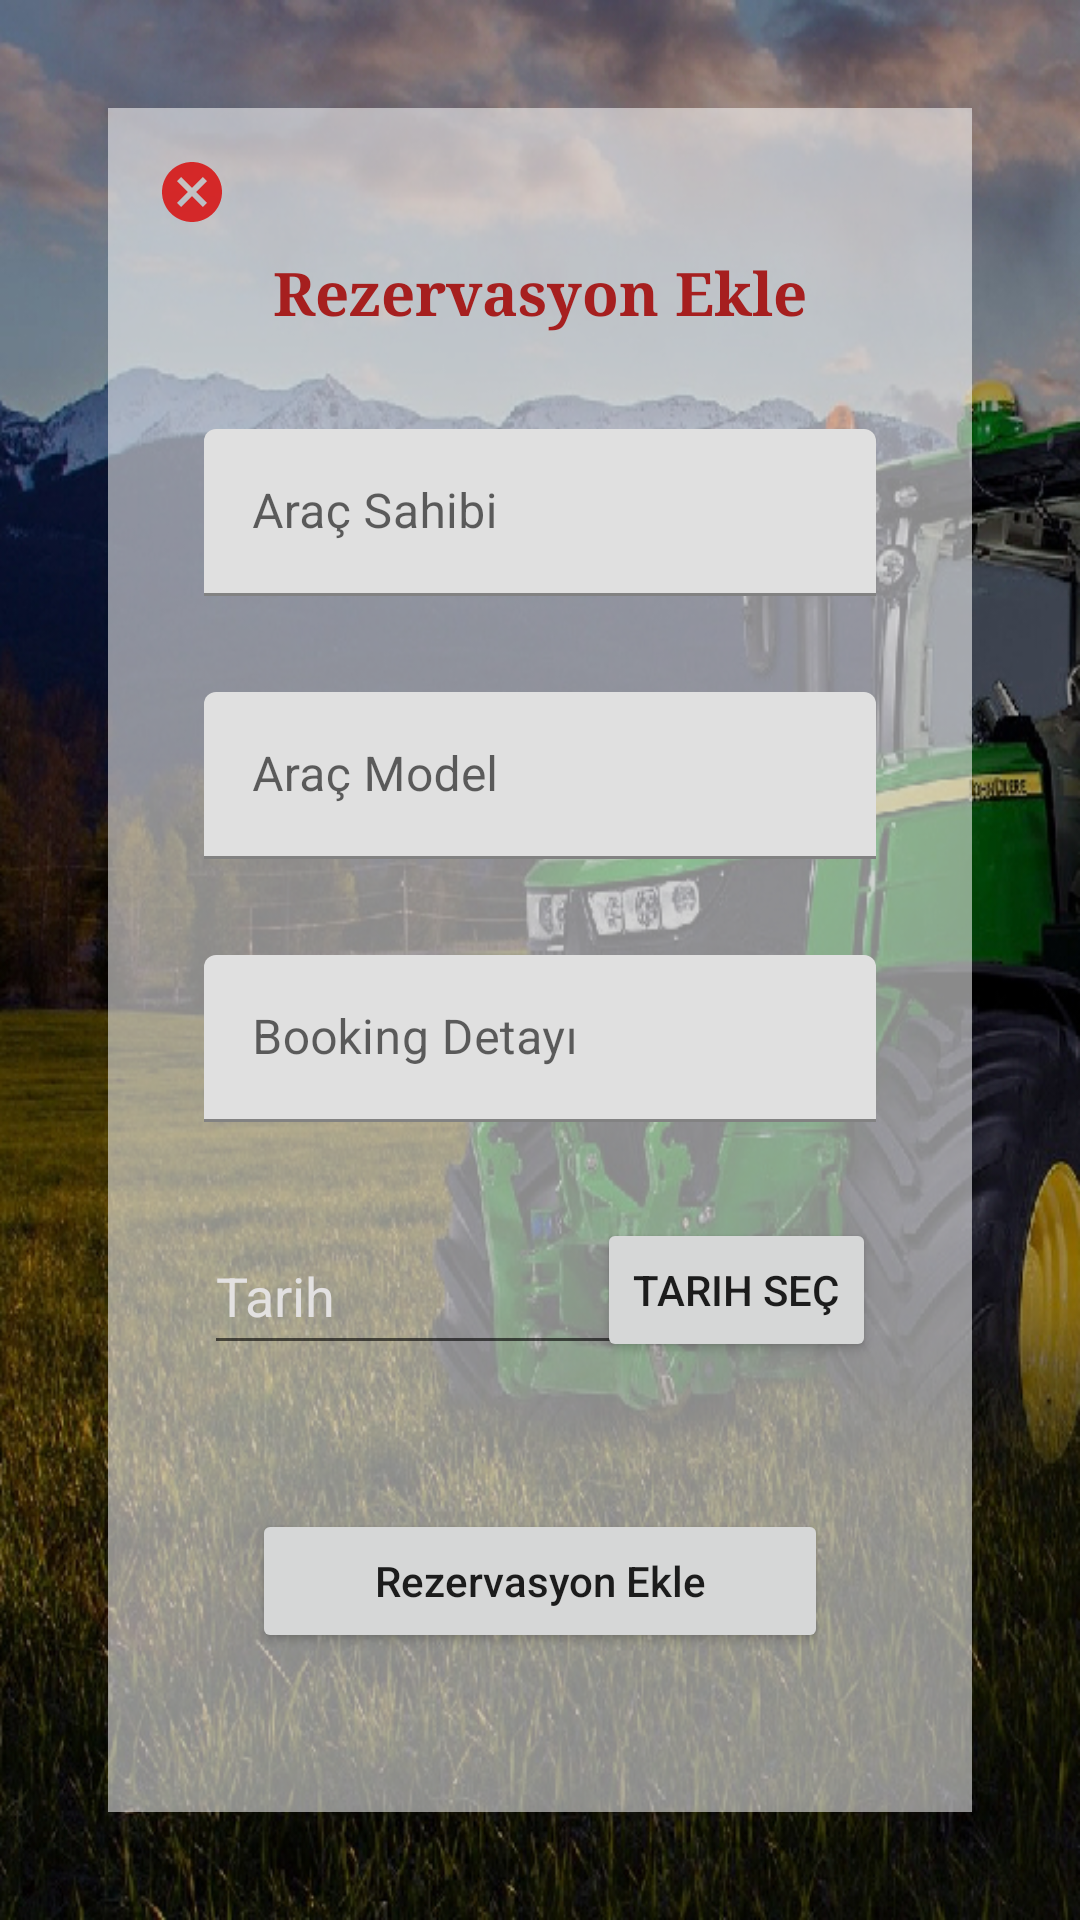

Here is an Android app screen rendered from its layout file. Give the layout XML and the strings, colors and styles it references.
<!-- AndroidManifest.xml: application theme Theme.TRIGOO -->
<!-- res/layout/activity_add_booking.xml -->
<?xml version="1.0" encoding="utf-8"?>
<androidx.constraintlayout.widget.ConstraintLayout xmlns:android="http://schemas.android.com/apk/res/android"
    xmlns:app="http://schemas.android.com/apk/res-auto"
    xmlns:tools="http://schemas.android.com/tools"
    android:layout_width="match_parent"
    android:layout_height="match_parent"
    tools:context=".Activities.AddBookingActivity"
    android:background="@drawable/login_animation_background">

    <androidx.constraintlayout.widget.ConstraintLayout
        android:id="@+id/constraintLayout2"
        android:layout_width="0dp"
        android:layout_height="0dp"
        android:layout_marginStart="36dp"
        android:layout_marginTop="36dp"
        android:layout_marginEnd="36dp"
        android:layout_marginBottom="36dp"
        android:background="@color/transparent_white_2"
        app:layout_constraintBottom_toBottomOf="parent"
        app:layout_constraintEnd_toEndOf="parent"
        app:layout_constraintHorizontal_bias="1.0"
        app:layout_constraintStart_toStartOf="parent"
        app:layout_constraintTop_toTopOf="parent"
        app:layout_constraintVertical_bias="0.0">

        <TextView
            android:id="@+id/textView12"
            android:layout_width="wrap_content"
            android:layout_height="wrap_content"
            android:layout_marginTop="48dp"
            android:fontFamily="serif"
            android:text="Rezervasyon Ekle"
            android:textAlignment="center"
            android:textColor="@color/mainColor_13"
            android:textSize="20sp"
            android:textStyle="bold"
            app:layout_constraintEnd_toEndOf="parent"
            app:layout_constraintHorizontal_bias="0.5"
            app:layout_constraintStart_toStartOf="parent"
            app:layout_constraintTop_toTopOf="parent" />

        <ImageView
            android:id="@+id/imageViewCancel"
            android:layout_width="wrap_content"
            android:layout_height="wrap_content"
            android:layout_marginStart="16dp"
            android:layout_marginTop="16dp"
            app:layout_constraintStart_toStartOf="parent"
            app:layout_constraintTop_toTopOf="parent"
            app:srcCompat="@drawable/cansel_icon" />

        <com.google.android.material.textfield.TextInputLayout
            android:id="@+id/textInputLayout8"
            android:layout_width="0dp"
            android:layout_height="wrap_content"
            android:layout_marginStart="32dp"
            android:layout_marginTop="32dp"
            android:layout_marginEnd="32dp"
            android:hint="Araç Sahibi"
            app:layout_constraintEnd_toEndOf="parent"
            app:layout_constraintStart_toStartOf="parent"
            app:layout_constraintTop_toBottomOf="@+id/textView12">

            <com.google.android.material.textfield.TextInputEditText
                android:id="@+id/editTextAracSahibi"
                android:layout_width="match_parent"
                android:layout_height="wrap_content" />
        </com.google.android.material.textfield.TextInputLayout>

        <com.google.android.material.textfield.TextInputLayout
            android:id="@+id/textInputLayout9"
            android:layout_width="0dp"
            android:layout_height="wrap_content"
            android:layout_marginStart="32dp"
            android:layout_marginTop="32dp"
            android:layout_marginEnd="32dp"
            android:hint="Araç Model"
            app:layout_constraintEnd_toEndOf="parent"
            app:layout_constraintStart_toStartOf="parent"
            app:layout_constraintTop_toBottomOf="@+id/textInputLayout8">

            <com.google.android.material.textfield.TextInputEditText
                android:id="@+id/editTextAracModel"
                android:layout_width="match_parent"
                android:layout_height="wrap_content" />
        </com.google.android.material.textfield.TextInputLayout>

        <com.google.android.material.textfield.TextInputLayout
            android:id="@+id/textInputLayout10"
            android:layout_width="0dp"
            android:layout_height="wrap_content"
            android:layout_marginStart="32dp"
            android:layout_marginTop="32dp"
            android:layout_marginEnd="32dp"
            android:hint="Booking Detayı"
            app:layout_constraintEnd_toEndOf="parent"
            app:layout_constraintStart_toStartOf="parent"
            app:layout_constraintTop_toBottomOf="@+id/textInputLayout9">

            <com.google.android.material.textfield.TextInputEditText
                android:id="@+id/editTextBookingDetay"
                android:layout_width="match_parent"
                android:layout_height="wrap_content" />
        </com.google.android.material.textfield.TextInputLayout>

        <EditText
            android:id="@+id/editTextTarih"
            android:layout_width="186dp"
            android:layout_height="49dp"
            android:layout_marginStart="32dp"
            android:layout_marginTop="32dp"
            android:ems="10"
            android:hint="Tarih"
            android:inputType="date"
            android:textColorHint="@color/grey"
            app:layout_constraintStart_toStartOf="parent"
            app:layout_constraintTop_toBottomOf="@+id/textInputLayout10" />

        <androidx.appcompat.widget.AppCompatButton
            android:id="@+id/buttonTarih"
            android:layout_width="wrap_content"
            android:layout_height="wrap_content"
            android:layout_marginTop="32dp"
            android:layout_marginEnd="32dp"
            android:text="Tarih Seç"
            app:layout_constraintEnd_toEndOf="parent"
            app:layout_constraintTop_toBottomOf="@+id/textInputLayout10" />

        <androidx.appcompat.widget.AppCompatButton
            android:id="@+id/buttonRezervasyonEkle"
            android:layout_width="0dp"
            android:layout_height="wrap_content"
            android:layout_marginStart="48dp"
            android:layout_marginTop="48dp"
            android:layout_marginEnd="48dp"
            android:text="Rezervasyon Ekle"
            android:textAllCaps="false"
            app:layout_constraintEnd_toEndOf="parent"
            app:layout_constraintHorizontal_bias="0.5"
            app:layout_constraintStart_toStartOf="parent"
            app:layout_constraintTop_toBottomOf="@+id/editTextTarih" />
    </androidx.constraintlayout.widget.ConstraintLayout>

</androidx.constraintlayout.widget.ConstraintLayout>
<!-- resources referenced by this layout -->
<resources>
  <color name="grey">#E3E1E1</color>
  <color name="mainColor_13">#A61F1F</color>
  <color name="transparent_white_2">#8AFFFFFF</color>
  <!-- drawable cansel_icon (drawable) -->
  <vector android:alpha="0.9" android:height="24dp" android:tint="#D61616"
      android:viewportHeight="24" android:viewportWidth="24"
      android:width="24dp" xmlns:android="http://schemas.android.com/apk/res/android">
      <path android:fillColor="@android:color/white" android:pathData="M12,2C6.47,2 2,6.47 2,12s4.47,10 10,10 10,-4.47 10,-10S17.53,2 12,2zM17,15.59L15.59,17 12,13.41 8.41,17 7,15.59 10.59,12 7,8.41 8.41,7 12,10.59 15.59,7 17,8.41 13.41,12 17,15.59z"/>
  </vector>
  <!-- drawable login_animation_background: jpeg bitmap (drawable, 459648 bytes) -->
  <style name="Theme.TRIGOO" parent="Theme.MaterialComponents.DayNight.NoActionBar">
          
          <item name="colorPrimary">@color/purple_500</item>
          <item name="colorPrimaryVariant">@color/purple_700</item>
          <item name="colorOnPrimary">@color/white</item>
          
          <item name="colorSecondary">@color/teal_200</item>
          <item name="colorSecondaryVariant">@color/teal_700</item>
          <item name="colorOnSecondary">@color/black</item>
          
          <item name="android:statusBarColor" tools:targetApi="l">@color/mainColor_3</item>
          
  
          <item name="popupMenuStyle">@color/mainColor_12</item>
          <item name="android:popupBackground">@color/mainColor_14</item>
          <item name="android:textColorHint">@color/white</item>
      </style>
  <color name="purple_500">#FF6200EE</color>
  <color name="purple_700">#FF3700B3</color>
  <color name="white">#FFFFFFFF</color>
  <color name="teal_200">#FF03DAC5</color>
  <color name="teal_700">#FF018786</color>
  <color name="black">#FF000000</color>
  <color name="mainColor_3">#EE718F42</color>
  <color name="mainColor_12">#030202</color>
  <color name="mainColor_14">#D93232</color>
</resources>
